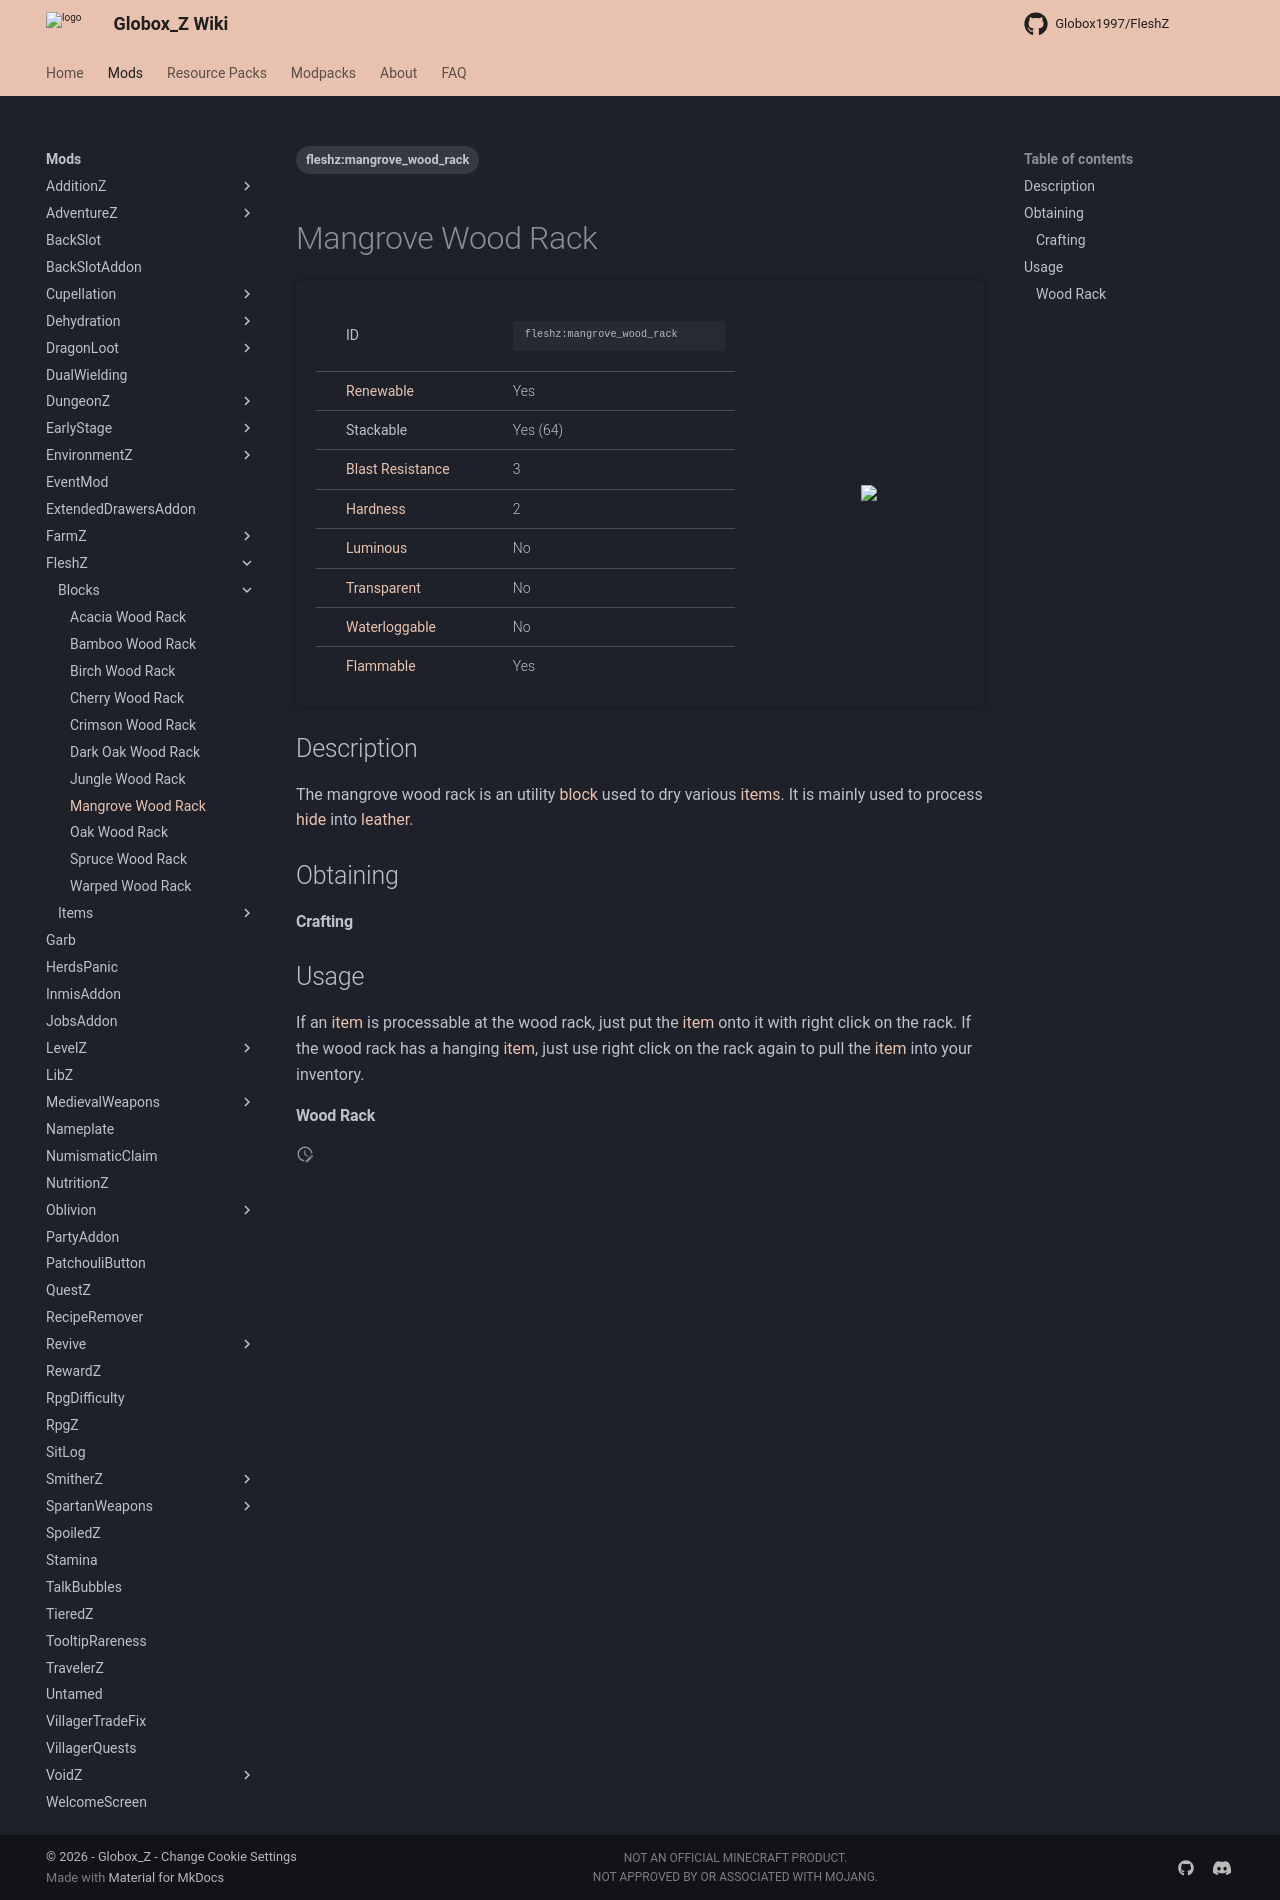

repository: Globox1997/wiki · page: mods/FleshZ/Blocks/Mangrove_Wood_Rack/index.html · generator: mkdocs

---
title: Mangrove Wood Rack
project: fleshz
summary: fleshz block mangrove wood rack
tags:
    - fleshz:mangrove_wood_rack
---
# Mangrove Wood Rack
<div class="main_table">
<div class="left_main_table">
<table class="left_table">
    <tbody>
        <tr>
            <td class="first-column">ID</td>
            <td class="second-column long-id">
            ```
            fleshz:mangrove_wood_rack
            ```
            </td>
        </tr>
        <tr id="linear-top">
            <td class="first-column"><a href="https://minecraft.wiki/w/Renewable_resource" target="_blank">Renewable</a></td>
            <td class="second-column">Yes</td>
        </tr>
        <tr id="linear-top">
            <td class="first-column">Stackable</td>
            <td class="second-column">Yes (64)</td>
        </tr>
        <tr id="linear-top">
            <td class="first-column"><a href="https://minecraft.wiki/w/Explosion#Blast_resistance" target="_blank">Blast Resistance</a></td>
            <td class="second-column">3</td>
        </tr>
        <tr id="linear-top">
            <td class="first-column"><a href="https://minecraft.wiki/w/Breaking#Blocks_by_hardness" target="_blank">Hardness</a></td>
            <td class="second-column">2</td>
        </tr>
        <tr id="linear-top">
            <td class="first-column"><a href="https://minecraft.wiki/w/Light" target="_blank">Luminous</a></td>
            <td class="second-column">No</td>
        </tr>
        <tr id="linear-top">
            <td class="first-column"><a href="https://minecraft.wiki/w/Opacity" target="_blank">Transparent</a></td>
            <td class="second-column">No</td>
        </tr>
        <tr id="linear-top">
            <td class="first-column"><a href="https://minecraft.wiki/w/Waterlogging" target="_blank">Waterloggable</a></td>
            <td class="second-column">No</td>
        </tr>
        <tr id="linear-top">
            <td class="first-column"><a href="https://minecraft.wiki/w/Fire#Burning_blocks" target="_blank">Flammable</a></td>
            <td class="second-column">Yes</td>
        </tr>
    </tbody>
</table>
</div>
    <img src="/wiki/assets/fleshz/blocks/mangrove_wood_rack.png" loading="lazy" class="right_img_table"/>
</div>

## Description
The mangrove wood rack is an utility [block](https://minecraft.wiki/w/Block) used to dry various [items](https://minecraft.wiki/w/Item). It is mainly used to process [hide](/wiki/mods/FleshZ/Items/Hide) into [leather](https://minecraft.wiki/w/Leather).

## Obtaining
#### Crafting
<div id="crafting-table">
<div class="crafting-element" crafting-type="vanilla_crafting">
input[
    4=mangrove_slab, Mangrove Slab, https://minecraft.wiki/w/Mangrove_Slab;
    5=mangrove_slab, Mangrove Slab, https://minecraft.wiki/w/Mangrove_Slab;
    6=mangrove_slab, Mangrove Slab, https://minecraft.wiki/w/Mangrove_Slab
]
output[fleshz:mangrove_wood_rack, Mangrove Wood Rack ]
</div>
</div>

## Usage
If an [item](https://minecraft.wiki/w/Item) is processable at the wood rack, just put the [item](https://minecraft.wiki/w/Item) onto it with right click on the rack. If the wood rack has a hanging [item](https://minecraft.wiki/w/Item), just use right click on the rack again to pull the [item](https://minecraft.wiki/w/Item) into your inventory.

#### Wood Rack
<div id="crafting-table">
<div class="crafting-element" crafting-type="wood_rack">
input[
    1=fleshz:rotten_leather, Rotten Leather
]
output[fleshz:hide, Hide]
</div>
<div class="crafting-element" crafting-type="wood_rack">
input[
    1=fleshz:prepared_hide, Prepared Hide
]
output[leather, Leather, https://minecraft.wiki/w/Leather]
</div>
</div>
